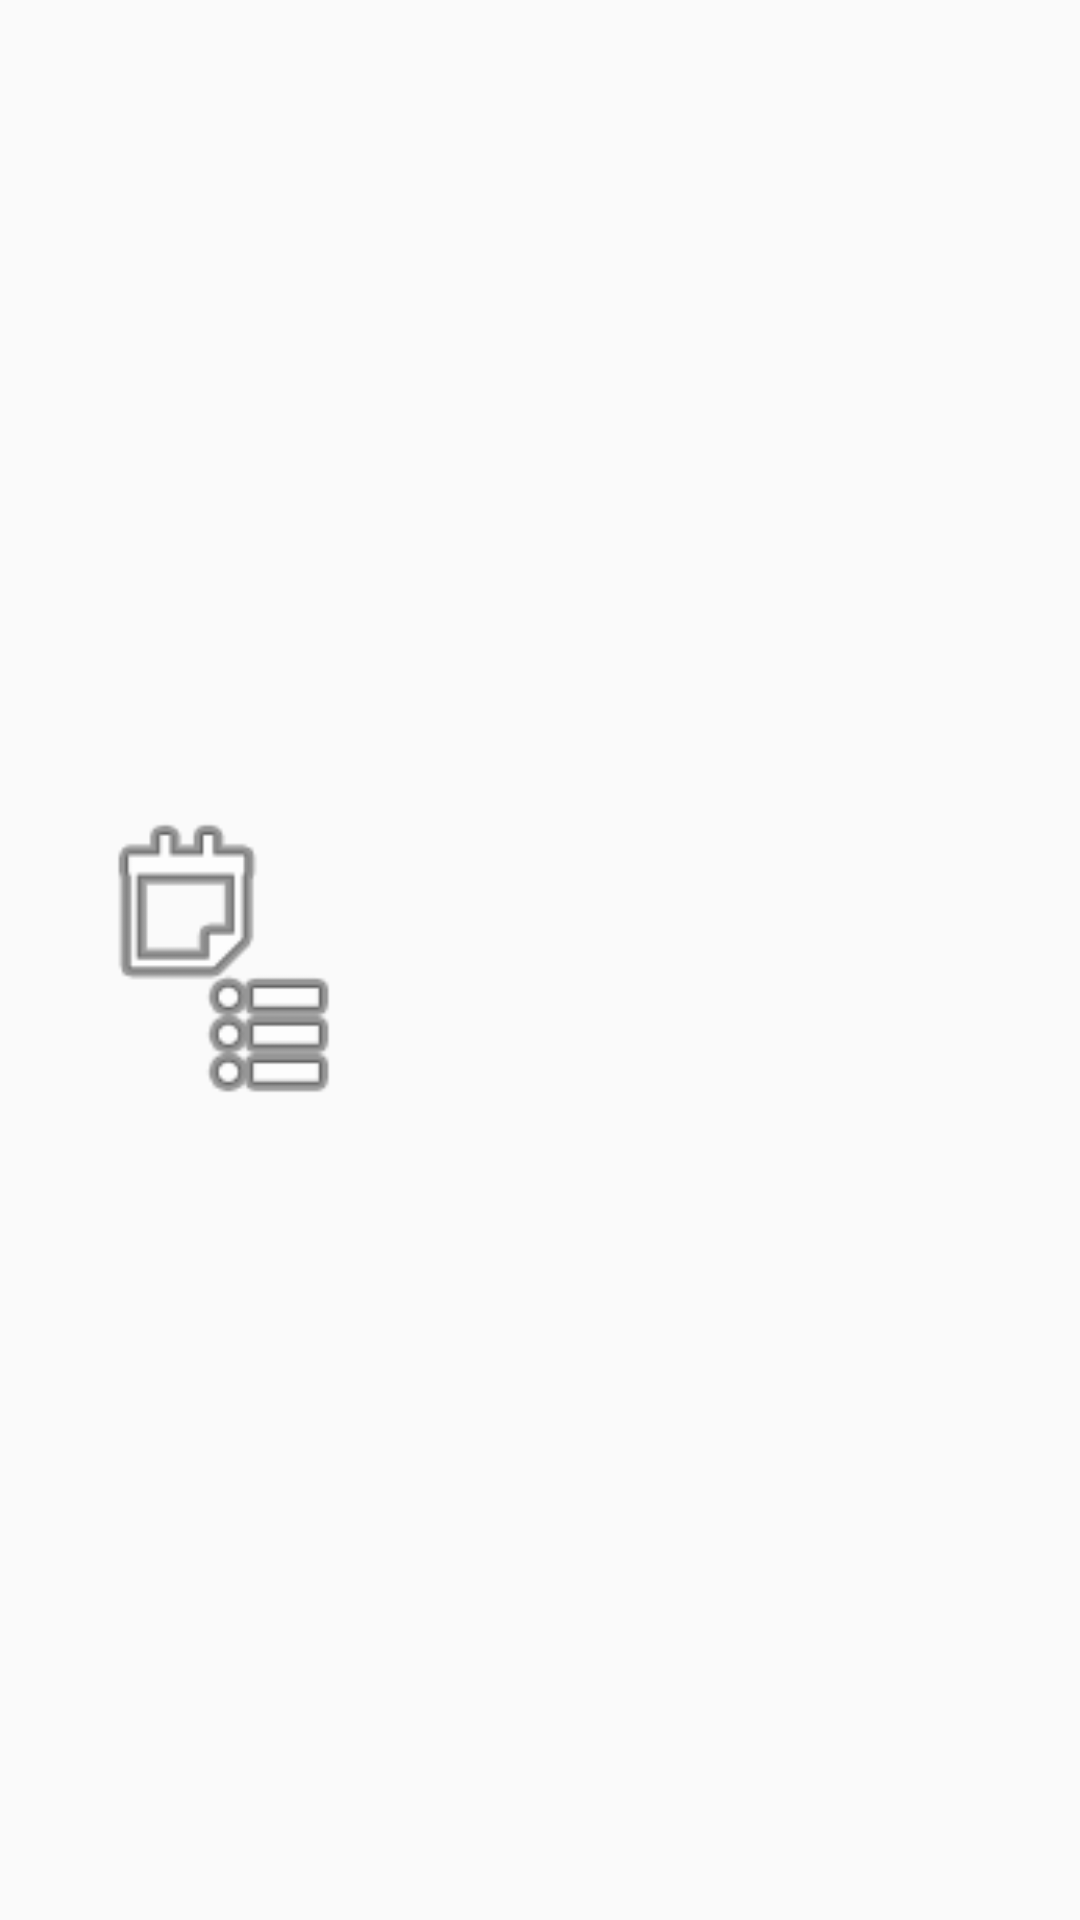

Android layout source for this screen:
<!-- AndroidManifest.xml: application theme Theme.ViewBinding -->
<!-- res/layout/holder_hours_card.xml -->
<?xml version="1.0" encoding="utf-8"?>
<RelativeLayout xmlns:android="http://schemas.android.com/apk/res/android"
    xmlns:tools="http://schemas.android.com/tools"
    android:layout_width="match_parent"
    android:layout_height="wrap_content"
    android:padding="8dp">

    <ImageView
        android:id="@+id/topLearnerImage"
        android:layout_width="100dp"
        android:layout_height="100dp"
        android:layout_centerVertical="true"
        android:layout_marginStart="16dp"
        android:contentDescription="@string/top_learner_content_description"
        android:src="@android:drawable/ic_menu_agenda" />

    <LinearLayout
        android:layout_width="wrap_content"
        android:layout_height="wrap_content"
        android:layout_centerVertical="true"
        android:layout_marginStart="12dp"
        android:layout_toEndOf="@id/topLearnerImage"
        android:orientation="vertical">

        <TextView
            android:id="@+id/topLearnerName"
            android:layout_width="wrap_content"
            android:layout_height="wrap_content"
            android:textSize="16sp"
            android:textStyle="bold"
            tools:text="Emeka John" />

        <TextView
            android:id="@+id/topLearnerTime"
            android:layout_width="wrap_content"
            android:layout_height="wrap_content"
            android:layout_marginTop="4dp"
            tools:text="223, learning hours Nigeria" />
    </LinearLayout>
</RelativeLayout>
<!-- resources referenced by this layout -->
<resources>
  <string name="top_learner_content_description">Top learner content description</string>
  <style name="Theme.ViewBinding" parent="Theme.AppCompat.Light" />
</resources>
